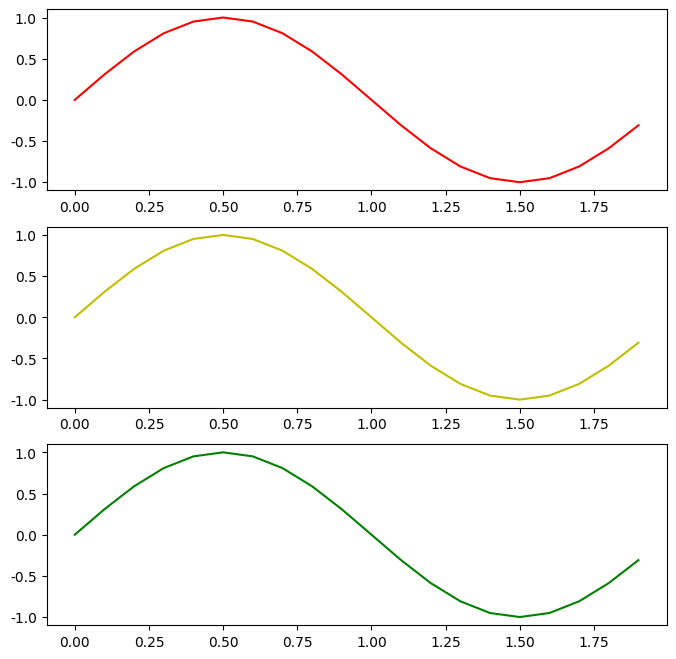

Source code (Python):
import numpy
import matplotlib.pyplot as plt
import matplotlib.patches as mpatches

# 绘制好看的图像参考链接 https://www.machinelearningplus.com/plots/top-50-matplotlib-visualizations-the-master-plots-python/
# 添加图例参考链接 https://queirozf.com/entries/matplotlib-examples-displaying-and-configuring-legends
'''
sumolight中绘图
1. standard deviation travel time[标准差旅行时间] mean travel time
'''

class TrafficMetric:
    def __init__(self):
        # 用于存储啥的吧 将数据写入文件 绘图等等
        pass
    # 一个是delay_time 一个是queue 用这两个指标评估不同模型之间的差异
    # 使用travel time来评估模型超参数
import matplotlib.pyplot as plt
import numpy as np
plt.rcParams['font.sans-serif'] = ['SimHei']  # 用来正常显示中文内容
plt.rcParams['axes.unicode_minus'] = False  # 用来正常显示负号
def plotMultiP():
    t = np.arange(0.0, 2.0, 0.1)
    s = np.sin(t * np.pi)

    plt.figure(figsize=(8,8),dpi=80)
    plt.figure(1)  # 去第一块画板
    ax1 = plt.subplot(311) # 分成三行一列 取第一块
    ax1.plot(t,s,color='r',linestyle='-')
    ax2 = plt.subplot(312)
    ax2.plot(t, s, color='y', linestyle='-')
    ax3 = plt.subplot(313)
    ax3.plot(t, s, color='g', linestyle='-')
    plt.show()
plotMultiP()